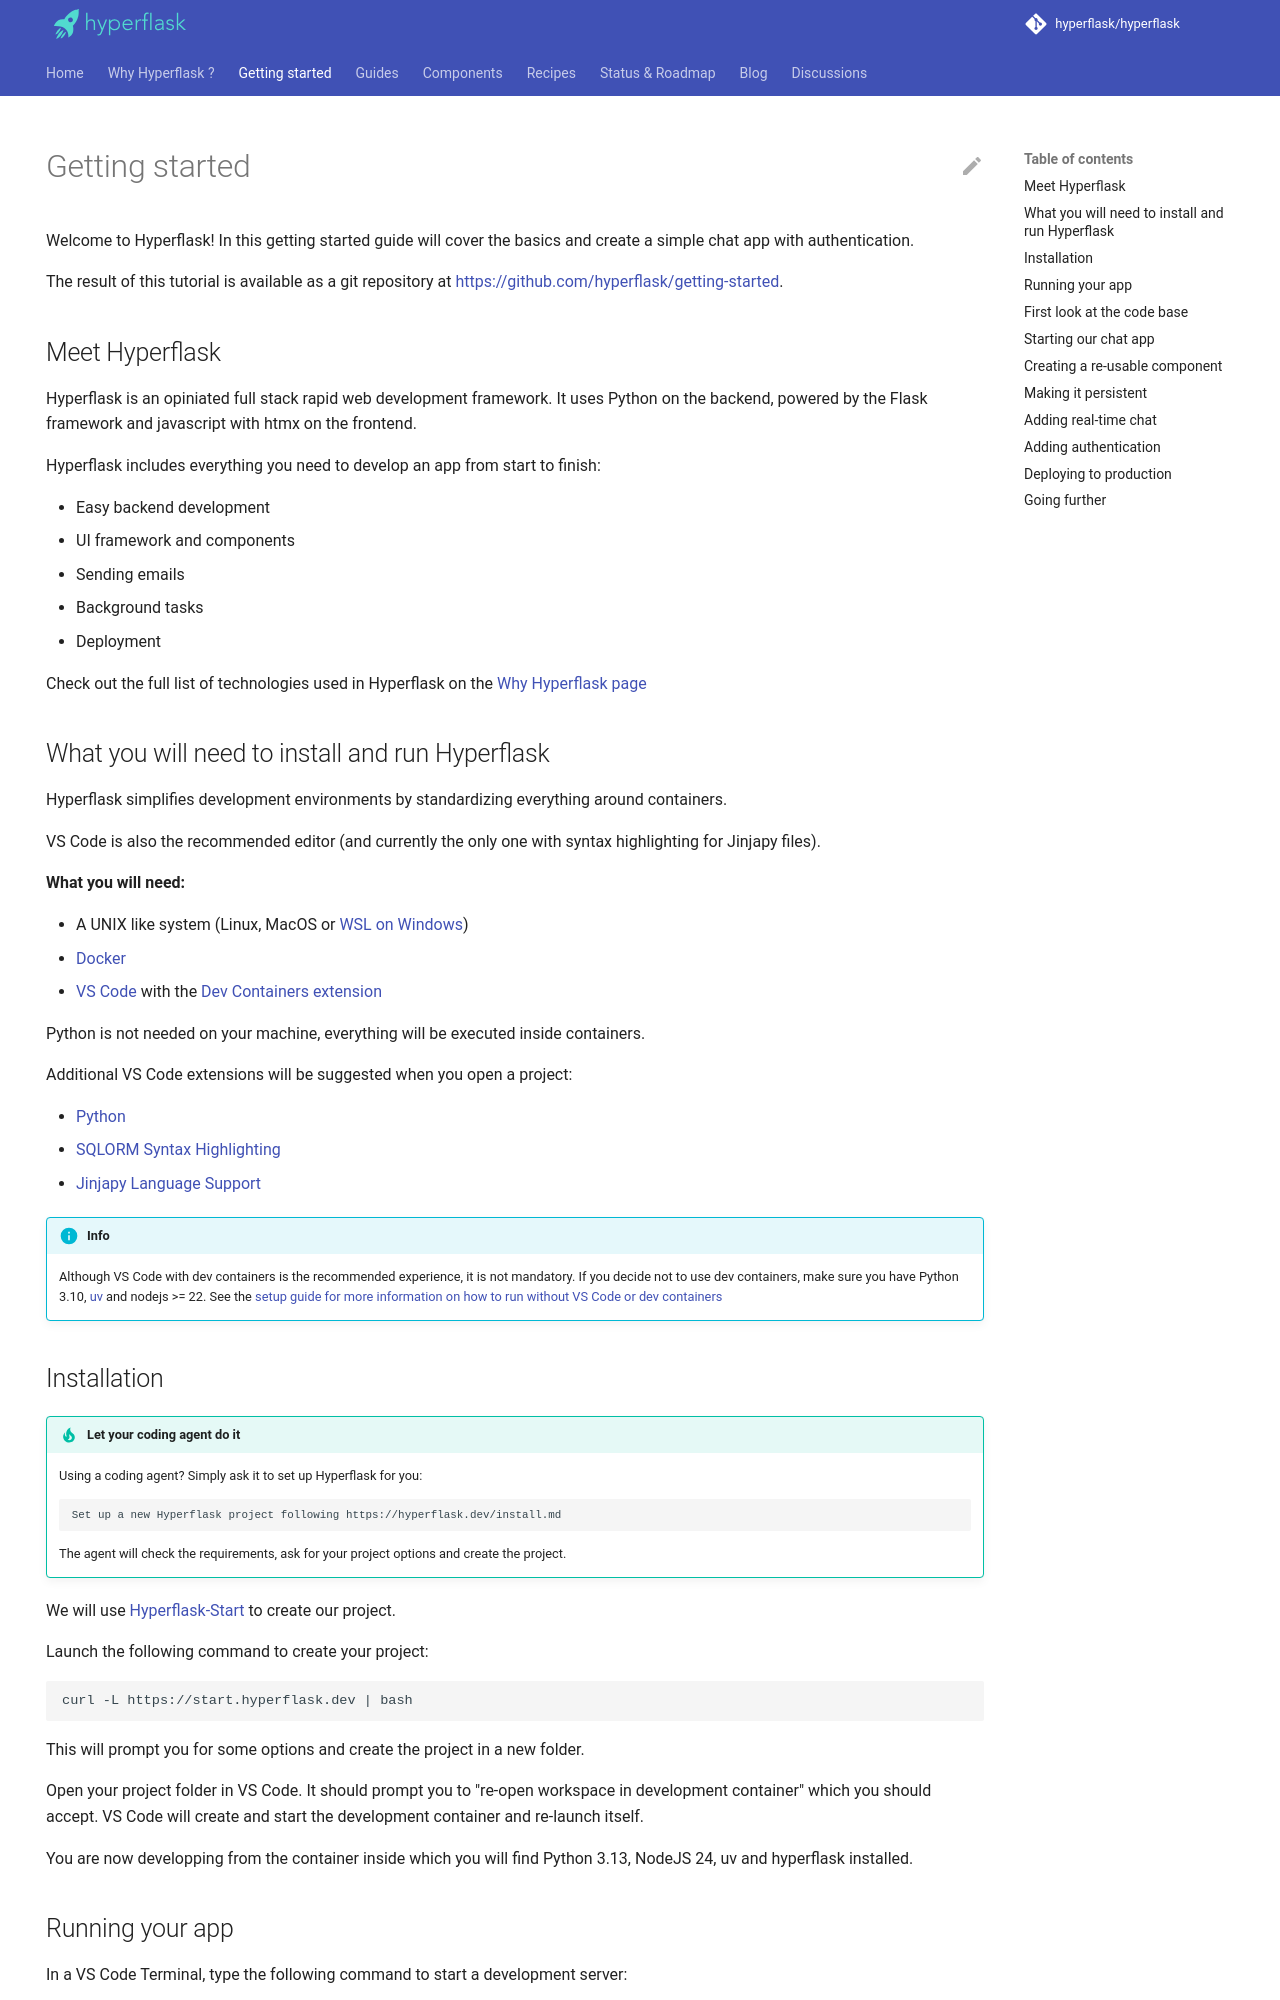

repository: hyperflask/hyperflask-docs · page: getting-started/index.html · generator: mkdocs

---
hide: [navigation]
---
# Getting started

Welcome to Hyperflask! In this getting started guide will cover the basics and create a simple chat app with authentication.

The result of this tutorial is available as a git repository at <https://github.com/hyperflask/getting-started>.

## Meet Hyperflask

Hyperflask is an opiniated full stack rapid web development framework. It uses Python on the backend, powered by the Flask framework and javascript with htmx on the frontend.

Hyperflask includes everything you need to develop an app from start to finish: 
 
 - Easy backend development
 - UI framework and components
 - Sending emails
 - Background tasks
 - Deployment

Check out the full list of technologies used in Hyperflask on the [Why Hyperflask page](/why)

## What you will need to install and run Hyperflask

Hyperflask simplifies development environments by standardizing everything around containers.

VS Code is also the recommended editor (and currently the only one with syntax highlighting for Jinjapy files).

**What you will need:**

- A UNIX like system (Linux, MacOS or [WSL on Windows](https://learn.microsoft.com/en-us/windows/wsl/install))
- [Docker](https://www.docker.com/)
- [VS Code](https://code.visualstudio.com/) with the [Dev Containers extension](https://marketplace.visualstudio.com/items?itemName=ms-vscode-remote.remote-containers)

Python is not needed on your machine, everything will be executed inside containers.

Additional VS Code extensions will be suggested when you open a project:

 - [Python](https://marketplace.visualstudio.com/items?itemName=ms-python.python)
 - [SQLORM Syntax Highlighting](https://marketplace.visualstudio.com/items?itemName=hyperflask.sqlorm-language-support)
 - [Jinjapy Language Support](https://marketplace.visualstudio.com/items?itemName=hyperflask.jinjapy-language-support)

!!! info
    Although VS Code with dev containers is the recommended experience, it is not mandatory. If you decide not to use dev containers, make sure you have Python 3.10, [uv](https://docs.astral.sh/uv/) and nodejs >= 22. See the [setup guide for more information on how to run without VS Code or dev containers](/guides/setup/#advanced)
